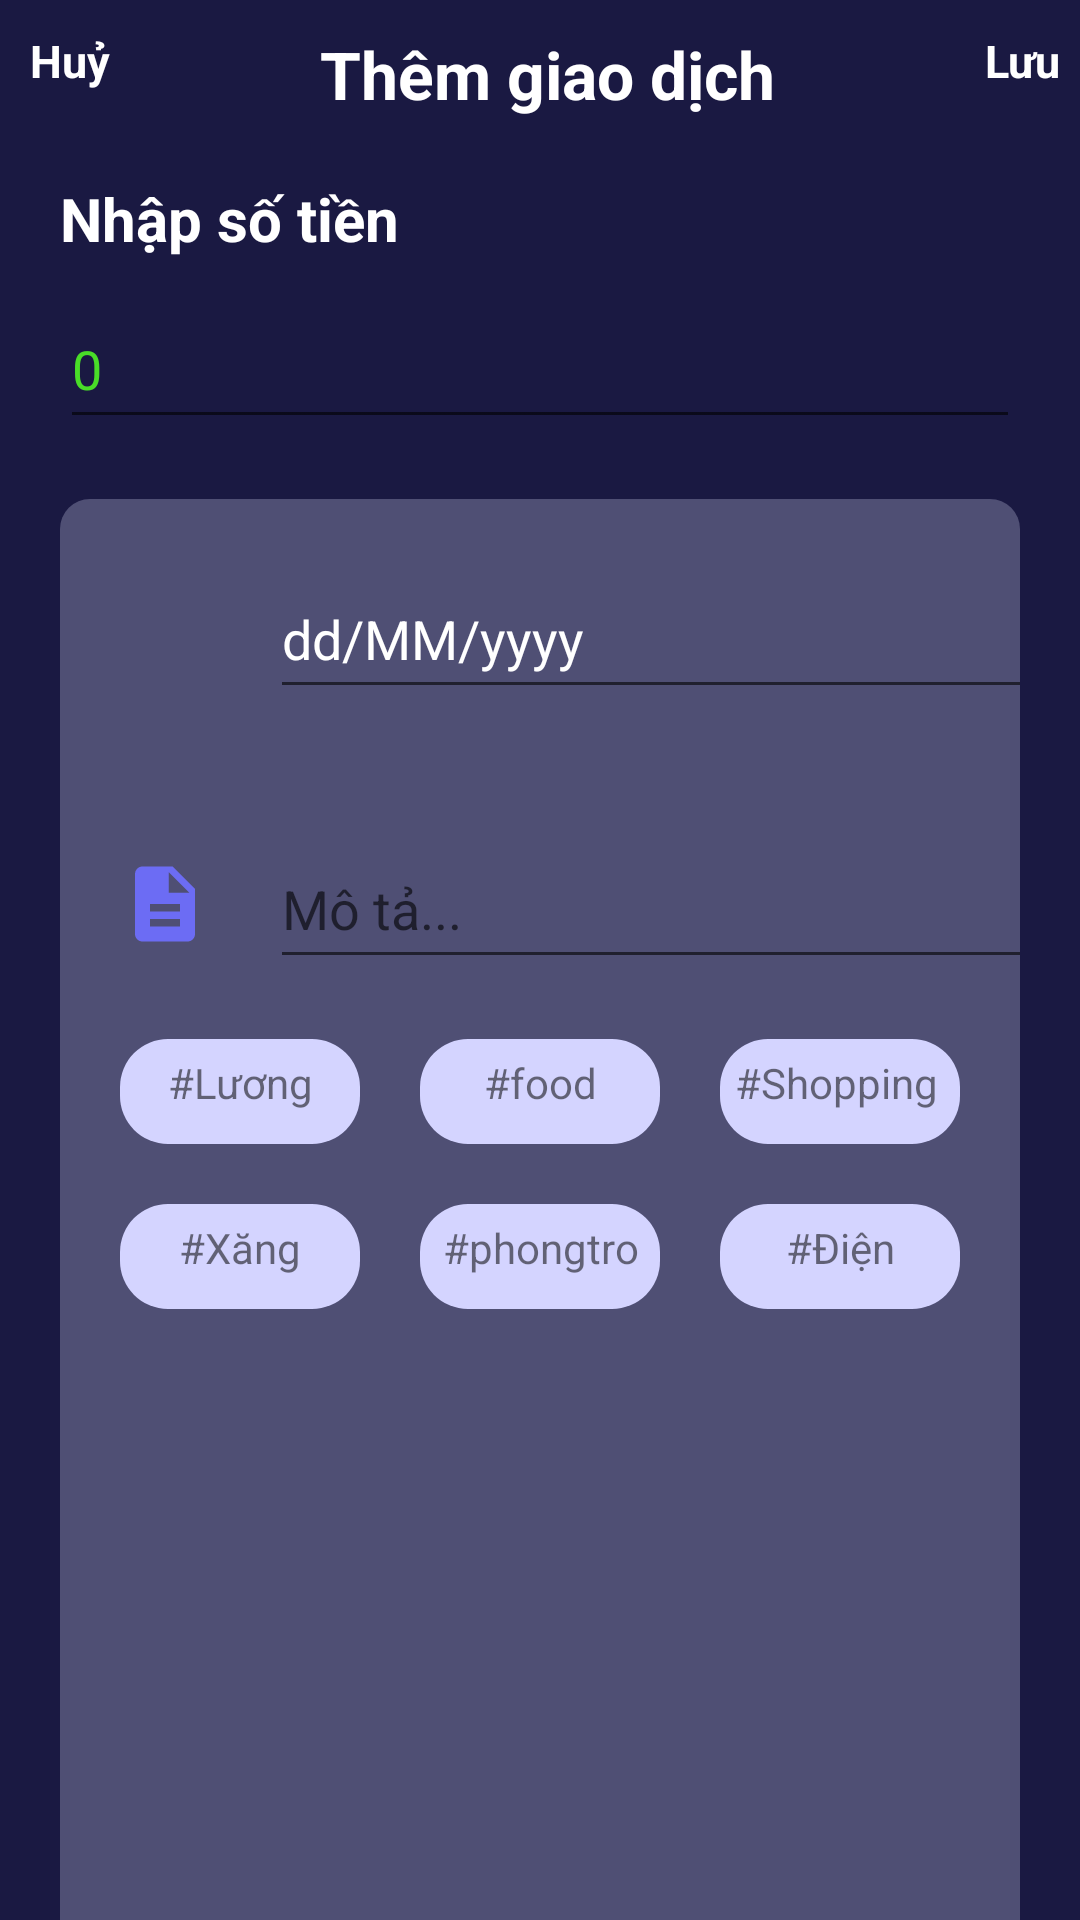

Reconstruct the res/layout file that produces this screen, plus the resources it refers to.
<!-- AndroidManifest.xml: application theme Theme.DoAn -->
<!-- res/layout/activity_thu_nhap_tung_hu.xml -->
<?xml version="1.0" encoding="utf-8"?>
<androidx.constraintlayout.widget.ConstraintLayout xmlns:android="http://schemas.android.com/apk/res/android"
    xmlns:app="http://schemas.android.com/apk/res-auto"
    xmlns:tools="http://schemas.android.com/tools"
    android:layout_width="match_parent"
    android:layout_height="match_parent"
    tools:context=".ThuNhapTungHuActivity"
    android:background="@color/backgroundColor">
    <TextView
        android:id="@+id/textViewHuy"
        android:layout_width="wrap_content"
        android:layout_height="wrap_content"
        android:layout_marginStart="10dp"
        android:layout_marginTop="10dp"
        android:text="Huỷ"
        android:textColor="@color/white"
        android:textSize="15sp"
        android:textStyle="bold"
        app:layout_constraintStart_toStartOf="parent"
        app:layout_constraintTop_toTopOf="parent" />

    <TextView
        android:id="@+id/textView5"
        android:layout_width="wrap_content"
        android:layout_height="wrap_content"
        android:layout_marginStart="70dp"
        android:layout_marginTop="10dp"
        android:text="Thêm giao dịch"
        android:textColor="@color/white"
        android:textSize="22sp"
        android:textStyle="bold"
        app:layout_constraintStart_toEndOf="@+id/textViewHuy"
        app:layout_constraintTop_toTopOf="parent" />

    <TextView
        android:id="@+id/textViewLuu"
        android:layout_width="wrap_content"
        android:layout_height="wrap_content"
        android:layout_marginStart="70dp"
        android:layout_marginTop="10dp"
        android:text="Lưu"
        android:textColor="@color/white"
        android:textSize="15sp"
        android:textStyle="bold"
        app:layout_constraintStart_toEndOf="@+id/textView5"
        app:layout_constraintTop_toTopOf="parent" />

    <TextView
        android:id="@+id/textView7"
        android:layout_width="wrap_content"
        android:layout_height="wrap_content"
        android:layout_marginStart="20dp"
        android:layout_marginTop="20dp"
        android:text="Nhập số tiền"
        android:textColor="@color/white"
        android:textSize="20sp"
        android:textStyle="bold"
        app:layout_constraintStart_toStartOf="parent"
        app:layout_constraintTop_toBottomOf="@+id/textView5" />

    <EditText
        android:id="@+id/editTextTienThuNhap"
        android:layout_width="320dp"
        android:layout_height="50dp"
        android:layout_marginStart="20dp"
        android:layout_marginTop="10dp"
        android:ems="10"
        android:inputType="number"
        android:text="0"
        app:layout_constraintStart_toStartOf="parent"
        app:layout_constraintTop_toBottomOf="@+id/textView7"
        android:textColor="#49DD28"
        />

    <androidx.constraintlayout.widget.ConstraintLayout
        android:layout_width="match_parent"
        android:layout_height="wrap_content"

        android:layout_marginTop="20dp"
        app:layout_constraintStart_toStartOf="parent"
        app:layout_constraintTop_toBottomOf="@+id/editTextTienThuNhap">


        <androidx.constraintlayout.widget.ConstraintLayout
            android:layout_width="match_parent"
            android:layout_height="550dp"
            android:layout_marginStart="20dp"
            android:layout_marginTop="20dp"
            android:layout_marginEnd="20dp"
            android:background="@drawable/rounded_corners"
            android:textAlignment="center"
            app:layout_constraintEnd_toEndOf="parent"
            app:layout_constraintStart_toStartOf="parent"
            app:layout_constraintTop_toBottomOf="@+id/linearLayout7">

            <ImageView
                android:id="@+id/imageView4"
                android:layout_width="30dp"
                android:layout_height="50dp"
                android:layout_marginStart="20dp"
                android:layout_marginTop="20dp"
                android:src="@drawable/baseline_calendar_month_24"
                app:layout_constraintStart_toStartOf="parent"
                app:layout_constraintTop_toTopOf="parent" />

            <EditText
                android:id="@+id/editTextDate"
                android:layout_width="260dp"
                android:layout_height="50dp"
                android:layout_marginStart="20dp"
                android:layout_marginTop="20dp"
                android:text="dd/MM/yyyy"
                android:textColor="@color/white"
                app:layout_constraintStart_toEndOf="@+id/imageView4"
                app:layout_constraintTop_toTopOf="parent" />

            <ImageView
                android:id="@+id/imageView5"
                android:layout_width="30dp"
                android:layout_height="50dp"
                android:layout_marginStart="20dp"
                android:layout_marginTop="40dp"
                android:src="@drawable/baseline_description_24"
                android:textColor="@color/white"
                app:layout_constraintStart_toStartOf="parent"
                app:layout_constraintTop_toBottomOf="@+id/imageView4" />

            <EditText
                android:id="@+id/editTextMoTa"
                android:layout_width="260dp"
                android:layout_height="50dp"
                android:layout_marginStart="20dp"
                android:layout_marginTop="40dp"
                android:hint="Mô tả..."
                android:textColor="@color/white"
                app:layout_constraintStart_toEndOf="@+id/imageView5"
                app:layout_constraintTop_toBottomOf="@+id/editTextDate" />

            
            
            
            
            
            
            
            
            
            

            <TextView
                android:id="@+id/textViewTagLuong"
                android:layout_width="80dp"
                android:layout_height="35dp"
                android:layout_marginStart="20dp"
                android:layout_marginTop="20dp"
                android:background="@drawable/tag_style"
                android:paddingTop="5dp"
                android:text="#Lương"
                android:textAlignment="center"
                app:layout_constraintStart_toStartOf="parent"
                app:layout_constraintTop_toBottomOf="@+id/editTextMoTa" />

            <TextView
                android:id="@+id/textViewTagFood"
                android:layout_width="80dp"
                android:layout_height="35dp"
                android:layout_marginStart="20dp"
                android:layout_marginTop="20dp"
                android:background="@drawable/tag_style"
                android:paddingTop="5dp"
                android:text="#food"
                android:textAlignment="center"
                app:layout_constraintStart_toEndOf="@+id/textViewTagLuong"
                app:layout_constraintTop_toBottomOf="@+id/editTextMoTa" />

            <TextView
                android:id="@+id/textViewTagShopping"
                android:layout_width="80dp"
                android:layout_height="35dp"
                android:layout_marginStart="20dp"
                android:layout_marginTop="20dp"
                android:background="@drawable/tag_style"
                android:padding="5dp"
                android:text="#Shopping"
                app:layout_constraintStart_toEndOf="@+id/textViewTagFood"
                app:layout_constraintTop_toBottomOf="@+id/editTextMoTa" />

            <TextView
                android:id="@+id/textViewTagXang"
                android:layout_width="80dp"
                android:layout_height="35dp"
                android:layout_marginStart="20dp"
                android:layout_marginTop="20dp"
                android:background="@drawable/tag_style"
                android:padding="5dp"
                android:text="#Xăng"
                android:textAlignment="center"
                app:layout_constraintStart_toStartOf="parent"
                app:layout_constraintTop_toBottomOf="@+id/textViewTagLuong" />

            <TextView
                android:id="@+id/textViewTagPhongTro"
                android:layout_width="80dp"
                android:layout_height="35dp"
                android:layout_marginStart="20dp"
                android:layout_marginTop="20dp"
                android:background="@drawable/tag_style"
                android:padding="5dp"
                android:text="#phongtro"
                android:textAlignment="center"
                app:layout_constraintStart_toEndOf="@+id/textViewTagXang"
                app:layout_constraintTop_toBottomOf="@+id/textViewTagFood" />

            <TextView
                android:id="@+id/textViewTagDien"
                android:layout_width="80dp"
                android:layout_height="35dp"
                android:layout_marginStart="20dp"
                android:layout_marginTop="20dp"
                android:background="@drawable/tag_style"
                android:padding="5dp"
                android:text="#Điện"
                android:textAlignment="center"
                app:layout_constraintStart_toEndOf="@+id/textViewTagPhongTro"
                app:layout_constraintTop_toBottomOf="@+id/textViewTagShopping" />

        </androidx.constraintlayout.widget.ConstraintLayout>
    </androidx.constraintlayout.widget.ConstraintLayout>
</androidx.constraintlayout.widget.ConstraintLayout>
<!-- resources referenced by this layout -->
<resources>
  <color name="backgroundColor">#1a1942</color>
  <color name="white">#FFFFFFFF</color>
  <!-- drawable baseline_description_24 (drawable) -->
  <vector android:height="24dp" android:tint="#6C6CF4"
      android:viewportHeight="24" android:viewportWidth="24"
      android:width="24dp" xmlns:android="http://schemas.android.com/apk/res/android">
      <path android:fillColor="@android:color/white" android:pathData="M14,2L6,2c-1.1,0 -1.99,0.9 -1.99,2L4,20c0,1.1 0.89,2 1.99,2L18,22c1.1,0 2,-0.9 2,-2L20,8l-6,-6zM16,18L8,18v-2h8v2zM16,14L8,14v-2h8v2zM13,9L13,3.5L18.5,9L13,9z"/>
  </vector>
  <!-- drawable rounded_corners (drawable) -->
  <?xml version="1.0" encoding="utf-8"?>
  <shape xmlns:android="http://schemas.android.com/apk/res/android"
      android:shape="rectangle"
      android:tint="#4f4f74"
      >
      <corners android:radius="10dp" />
  
  </shape>
  <!-- drawable tag_style (drawable) -->
  <?xml version="1.0" encoding="utf-8"?>
  <shape xmlns:android="http://schemas.android.com/apk/res/android"
      android:shape="rectangle"
      android:tint="#d4d4ff">
      <corners android:radius="16dp" />
  
  </shape>
  <style name="Theme.DoAn" parent="Theme.MaterialComponents.DayNight.DarkActionBar">
          
          <item name="colorPrimary">@color/purple_500</item>
          <item name="colorPrimaryVariant">@color/purple_700</item>
          <item name="colorOnPrimary">@color/white</item>
          
          <item name="colorSecondary">@color/teal_200</item>
          <item name="colorSecondaryVariant">@color/teal_700</item>
          <item name="colorOnSecondary">@color/black</item>
          
          <item name="android:statusBarColor" tools:targetApi="21">?attr/colorPrimaryVariant</item>
          
  
  
      </style>
  <color name="purple_500">#FF6200EE</color>
  <color name="purple_700">#FF3700B3</color>
  <color name="teal_200">#FF03DAC5</color>
  <color name="teal_700">#FF018786</color>
  <color name="black">#FF000000</color>
</resources>
